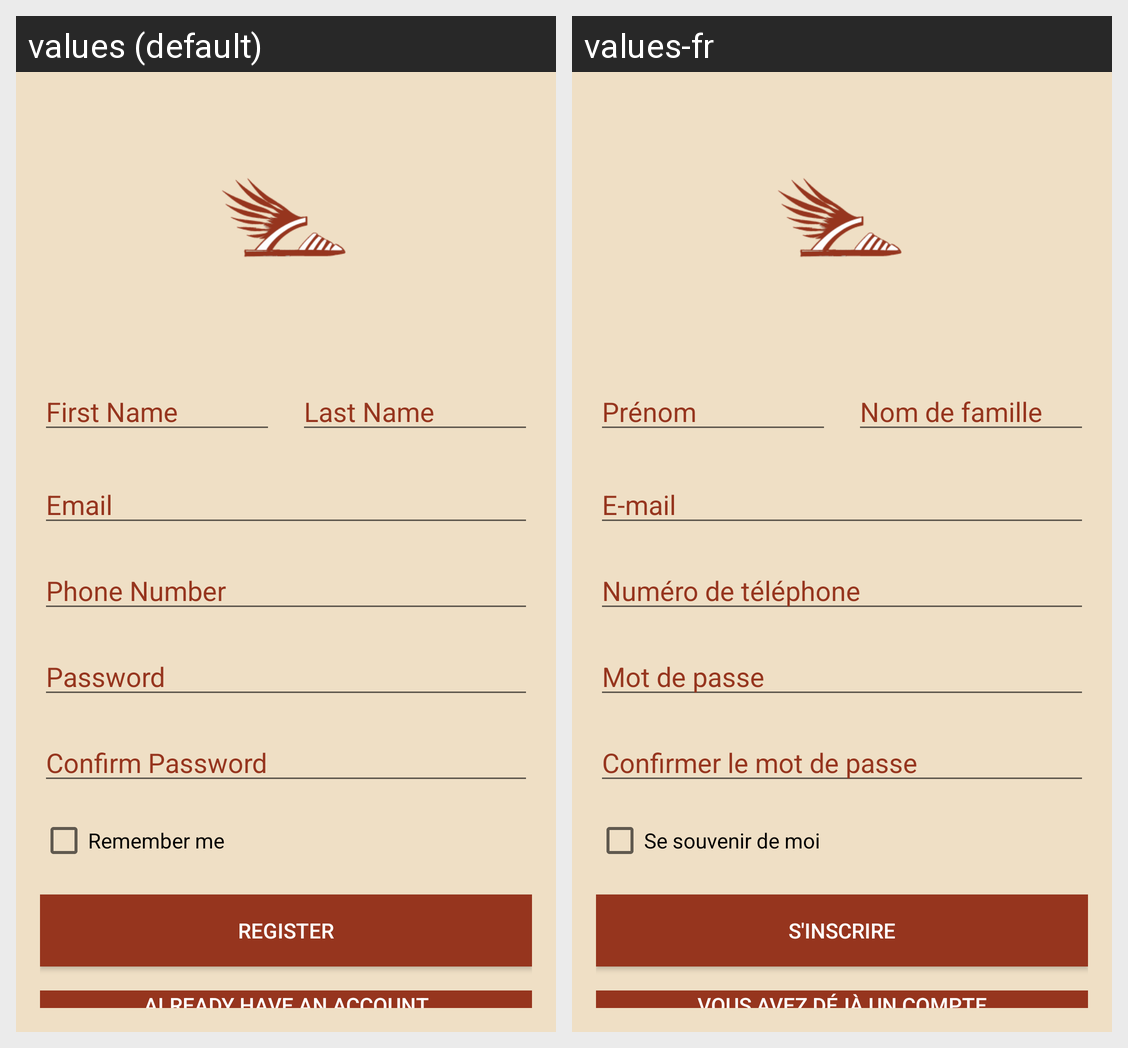

For this localized Android screen grid, give each drawn string resource with its value in every locale shown.
Android screen res/layout/signup_screen.xml rendered under 2 locales, left to right: values (default), values-fr. Device: Nexus 5 (rendered at 1080×1920; each locale shown at half size, 540×960, under a caption strip naming it); theme Theme.PetasosExpress.
Strings drawn on this screen, with the default value and each locale's value (text and hints the layout hard-codes, and strings that could not be matched under every locale, appear in the picture but are not listed):

first_name
  values: First Name
  values-fr: Prénom

last_name
  values: Last Name
  values-fr: Nom de famille

email
  values: Email
  values-fr: E-mail

phone_number
  values: Phone Number
  values-fr: Numéro de téléphone

password
  values: Password
  values-fr: Mot de passe

confirm_password
  values: Confirm Password
  values-fr: Confirmer le mot de passe

remember_me
  values: Remember me
  values-fr: Se souvenir de moi

register
  values: Register
  values-fr: S'inscrire

already_have_an_account
  values: Already have an Account
  values-fr: Vous avez déjà un compte
